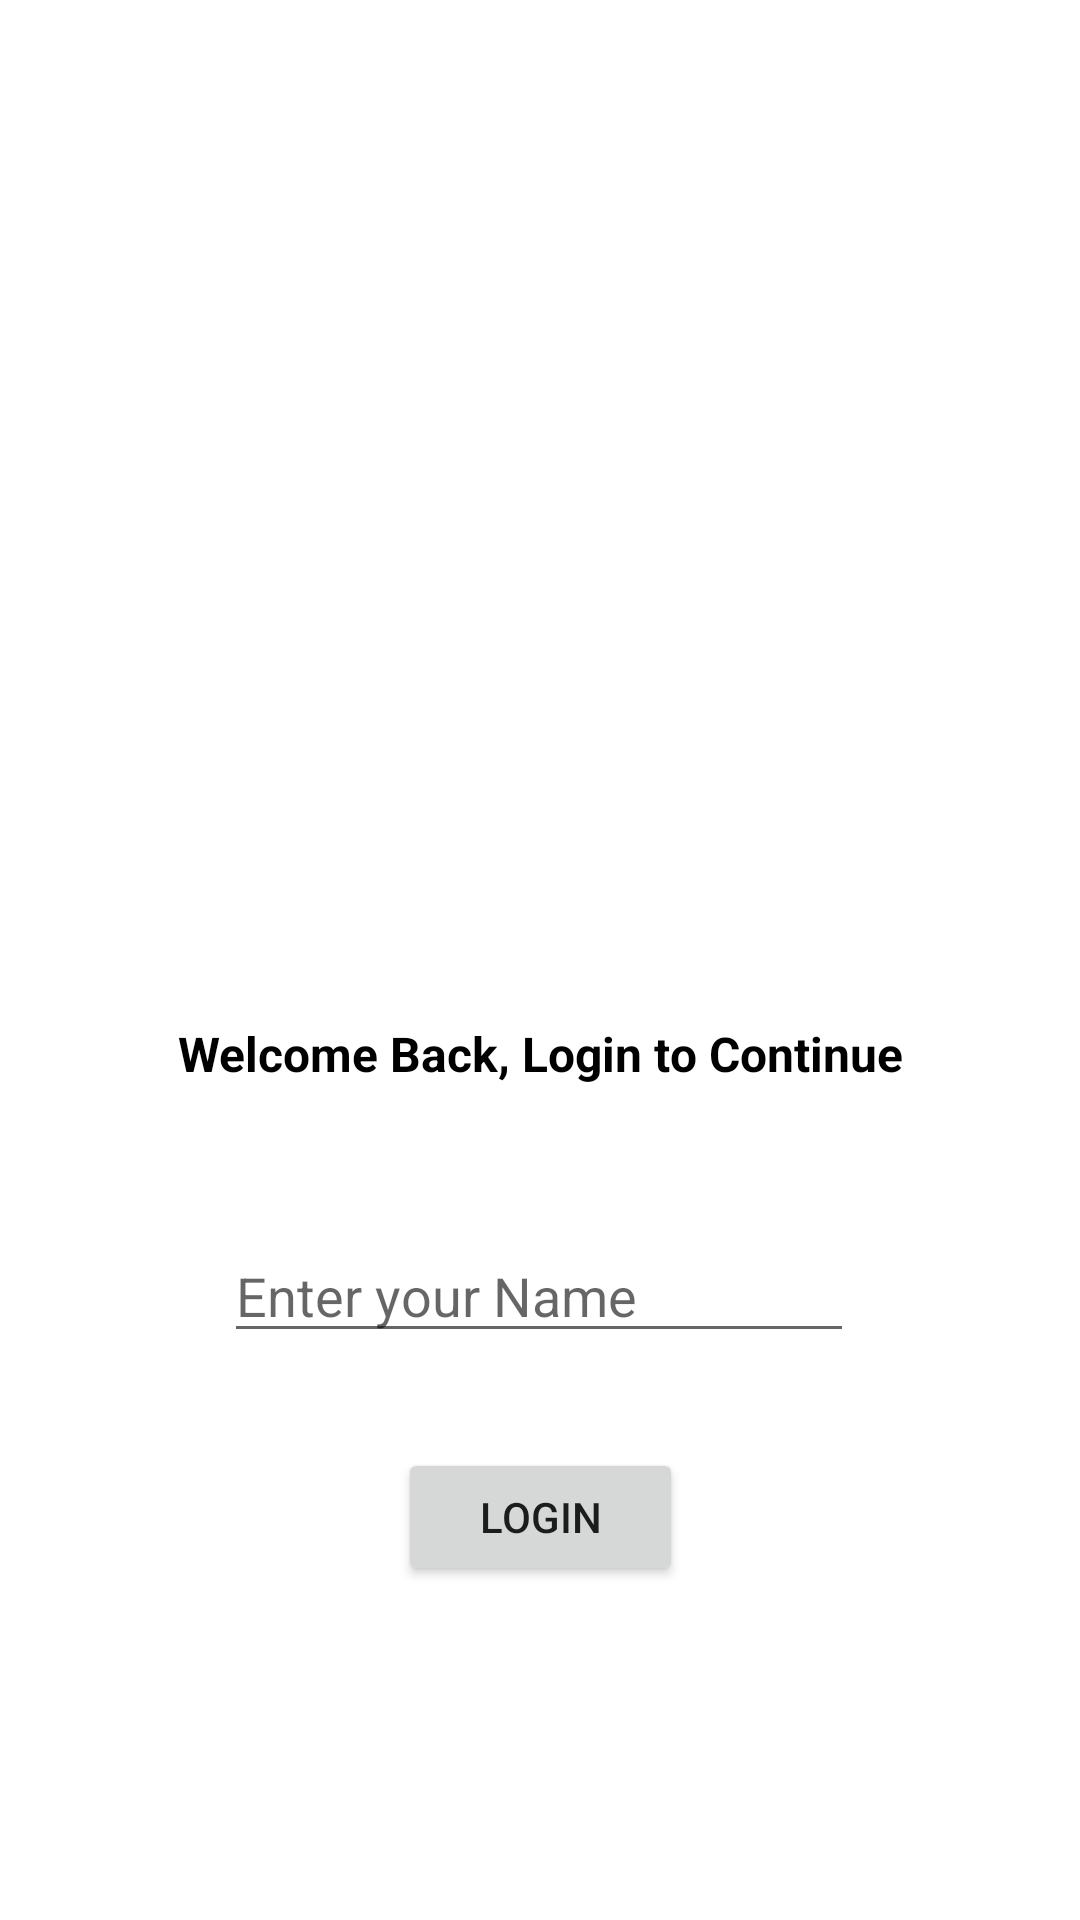

Android layout source for this screen:
<!-- AndroidManifest.xml: application theme Theme.ToastP2 -->
<!-- res/layout/activity_main.xml -->
<?xml version="1.0" encoding="utf-8"?>
<androidx.constraintlayout.widget.ConstraintLayout xmlns:android="http://schemas.android.com/apk/res/android"
    xmlns:app="http://schemas.android.com/apk/res-auto"
    xmlns:tools="http://schemas.android.com/tools"
    android:layout_width="match_parent"
    android:layout_height="match_parent"
    tools:context=".MainActivity">

    <ImageView
        android:id="@+id/ivLogo"
        android:layout_width="287dp"
        android:layout_height="254dp"
        android:src="@drawable/bg"
        app:layout_constraintBottom_toBottomOf="parent"
        app:layout_constraintEnd_toEndOf="parent"
        app:layout_constraintStart_toStartOf="parent"
        app:layout_constraintTop_toTopOf="parent"
        app:layout_constraintVertical_bias="0.1"
        tools:ignore="MissingConstraints" />

    <EditText
        android:id="@+id/etuserName"
        android:layout_width="wrap_content"
        android:layout_height="wrap_content"
        android:ems="10"
        android:inputType="textPersonName"
        android:hint="Enter your Name"
        app:layout_constraintBottom_toBottomOf="parent"
        app:layout_constraintEnd_toEndOf="parent"
        app:layout_constraintHorizontal_bias="0.497"
        app:layout_constraintStart_toStartOf="parent"
        app:layout_constraintTop_toBottomOf="@+id/ivLogo"
        app:layout_constraintVertical_bias="0.382" />

    <TextView
        android:id="@+id/textView"
        android:layout_width="wrap_content"
        android:layout_height="wrap_content"
        android:text="Welcome Back, Login to Continue"
        android:textStyle="bold"
        android:textColor="@color/black"
        android:textSize="16sp"
        app:layout_constraintBottom_toTopOf="@+id/etuserName"
        app:layout_constraintEnd_toEndOf="parent"
        app:layout_constraintStart_toStartOf="parent"
        app:layout_constraintTop_toBottomOf="@+id/ivLogo" />

    <Button
        android:id="@+id/btnClick"
        android:layout_width="95dp"
        android:layout_height="46dp"
        android:layout_marginBottom="80dp"
        android:text="LOGIN"
        app:layout_constraintBottom_toBottomOf="parent"
        app:layout_constraintEnd_toEndOf="parent"
        app:layout_constraintStart_toStartOf="parent"
        app:layout_constraintTop_toBottomOf="@+id/etuserName" />

    <ProgressBar
        android:id="@+id/progressBar"
        style="?android:attr/progressBarStyleLarge"
        android:layout_width="wrap_content"
        android:visibility="gone"
        android:layout_height="wrap_content"
        app:layout_constraintBottom_toBottomOf="parent"
        app:layout_constraintEnd_toEndOf="parent"
        app:layout_constraintStart_toStartOf="parent"
        app:layout_constraintTop_toBottomOf="@+id/btnClick"
        />


</androidx.constraintlayout.widget.ConstraintLayout>
<!-- resources referenced by this layout -->
<resources>
  <color name="black">#FF000000</color>
  <style name="Theme.ToastP2" parent="Theme.MaterialComponents.DayNight.DarkActionBar">
          
          <item name="colorPrimary">@color/purple_500</item>
          <item name="colorPrimaryVariant">@color/purple_700</item>
          <item name="colorOnPrimary">@color/white</item>
          
          <item name="colorSecondary">@color/teal_200</item>
          <item name="colorSecondaryVariant">@color/teal_700</item>
          <item name="colorOnSecondary">@color/black</item>
          
          <item name="android:statusBarColor" tools:targetApi="l">?attr/colorPrimaryVariant</item>
          
      </style>
  <color name="purple_500">#FF6200EE</color>
  <color name="purple_700">#FF3700B3</color>
  <color name="white">#FFFFFFFF</color>
  <color name="teal_200">#FF03DAC5</color>
  <color name="teal_700">#FF018786</color>
</resources>
